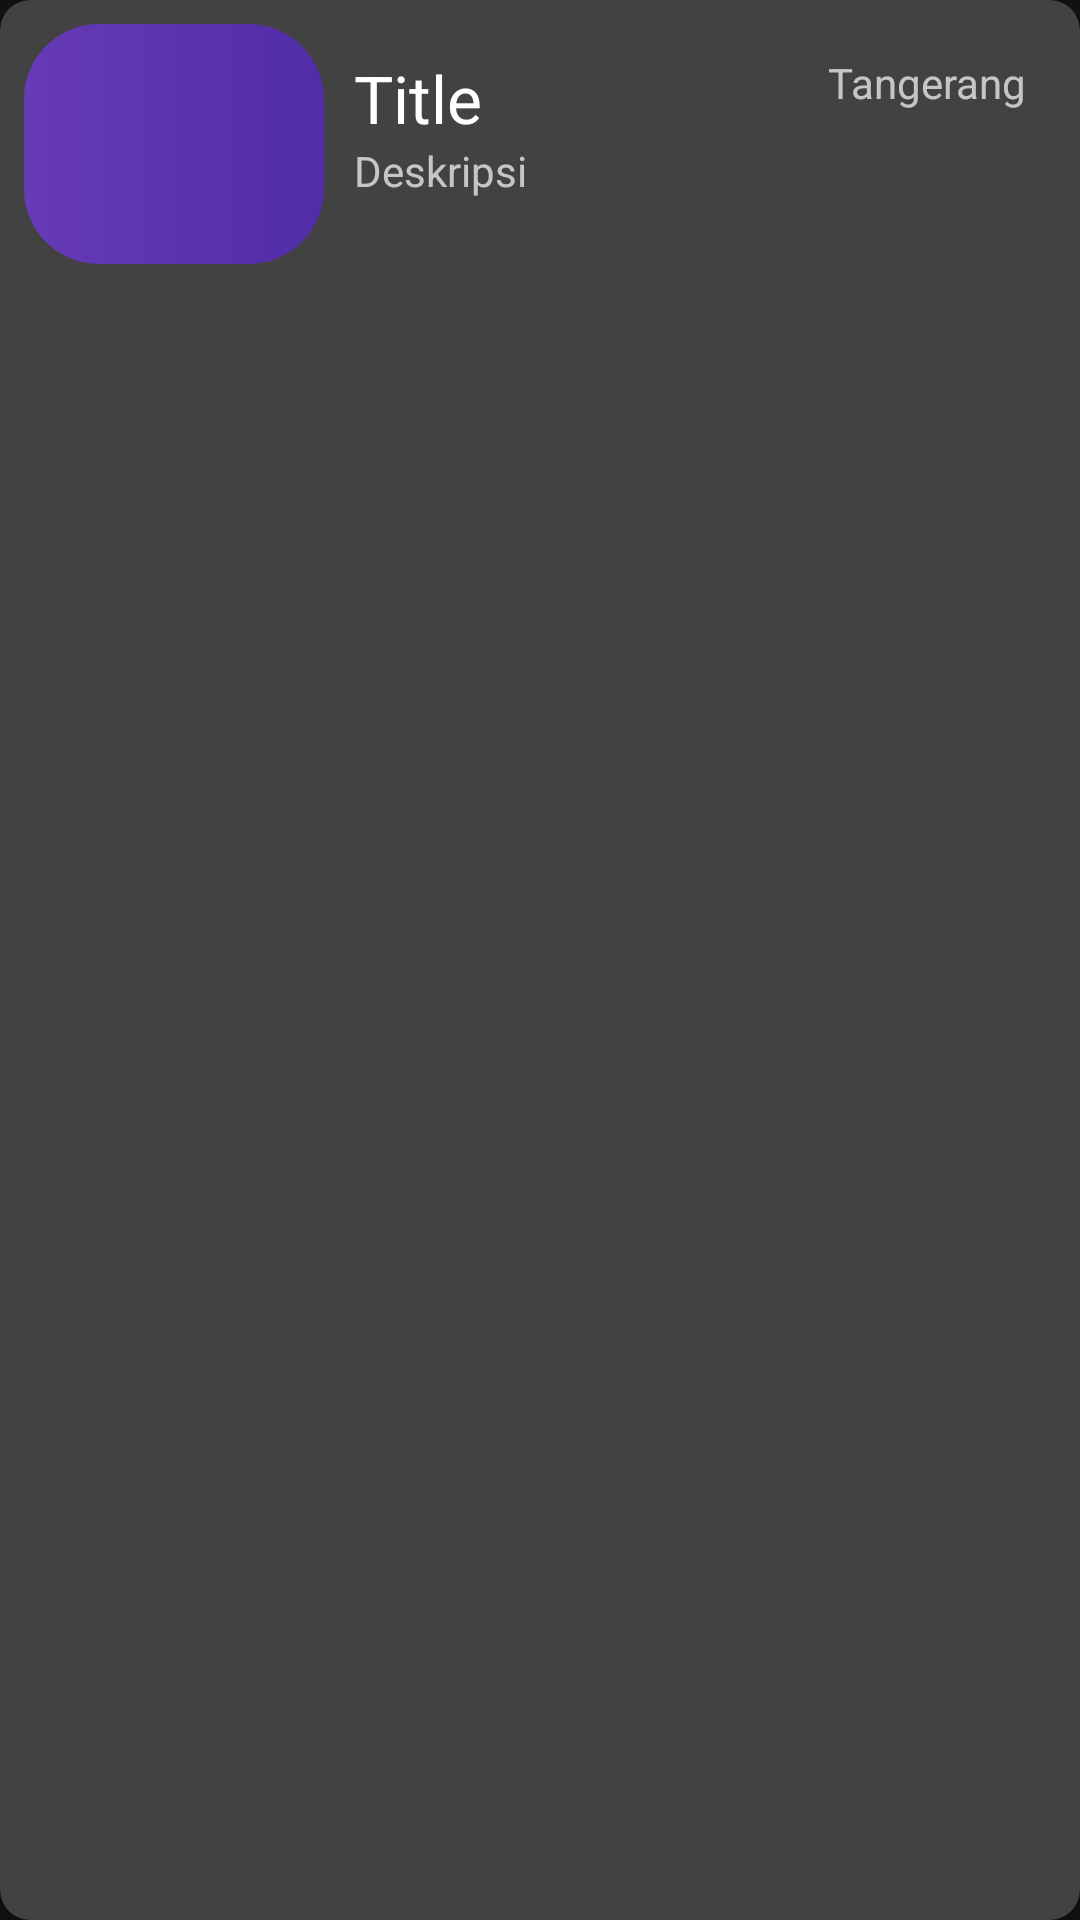

Produce the Android XML layout that renders to this screen, including the resource entries it uses.
<!-- AndroidManifest.xml: application theme Theme.MobileUAS -->
<!-- res/layout/card_wisata.xml -->
<?xml version="1.0" encoding="utf-8"?>
<androidx.cardview.widget.CardView xmlns:android="http://schemas.android.com/apk/res/android"
    xmlns:app="http://schemas.android.com/apk/res-auto"
    android:id="@+id/card_view"
    android:layout_width="match_parent"
    android:layout_height="wrap_content"
    android:layout_margin="8dp"
    app:cardCornerRadius="10dp">

    <LinearLayout
        android:layout_width="match_parent"
        android:layout_height="wrap_content"
        android:orientation="horizontal"
        android:padding="8dp">

        <ImageView
            android:id="@+id/image_card"
            android:layout_width="100dp"
            android:layout_height="80dp"
            android:src="@drawable/bg" />

        <RelativeLayout
            android:padding="10dp"
            android:layout_width="match_parent"
            android:layout_height="match_parent">
            <TextView
                android:id="@+id/kota_card"
                android:layout_width="wrap_content"
                android:layout_height="wrap_content"
                android:layout_alignParentEnd="true"
                android:text="Tangerang"/>
            <TextView
                android:id="@+id/nama_card"
                android:layout_width="wrap_content"
                android:layout_height="wrap_content"
                android:text="Title"
                android:textAppearance="@style/TextAppearance.AppCompat.Large" />

            <TextView
                android:id="@+id/deskripsi_card"
                android:layout_width="wrap_content"
                android:layout_height="wrap_content"
                android:layout_alignParentStart="true"
                android:layout_below="@id/nama_card"
                android:text="Deskripsi"/>
        </RelativeLayout>>
    </LinearLayout>
</androidx.cardview.widget.CardView>
<!-- resources referenced by this layout -->
<resources>
  <!-- drawable bg (drawable) -->
  <?xml version="1.0" encoding="utf-8"?>
  <shape xmlns:android="http://schemas.android.com/apk/res/android">
      <gradient android:startColor="#673AB7"
      android:endColor="#512DA8"/>
      <corners android:radius="25dp" />
  </shape>
  <style name="Theme.MobileUAS" parent="Theme.MaterialComponents.NoActionBar">
          
          <item name="colorPrimary">@color/purple_500</item>
          <item name="colorPrimaryVariant">@color/purple_700</item>
          <item name="colorOnPrimary">@color/white</item>
          
          <item name="colorSecondary">@color/teal_200</item>
          <item name="colorSecondaryVariant">@color/teal_700</item>
          <item name="colorOnSecondary">@color/black</item>
          
          <item name="android:statusBarColor" tools:targetApi="l">?attr/colorPrimaryVariant</item>
          
      </style>
  <!-- not gathered from this repository: default colours our renderer supplied (Android Studio template values) -->
  <color name="purple_500">#FF6200EE</color>
  <color name="purple_700">#FF3700B3</color>
  <color name="teal_200">#FF03DAC5</color>
  <color name="teal_700">#FF018786</color>
  <color name="black">#FF000000</color>
  <color name="white">#FFFFFFFF</color>
</resources>
